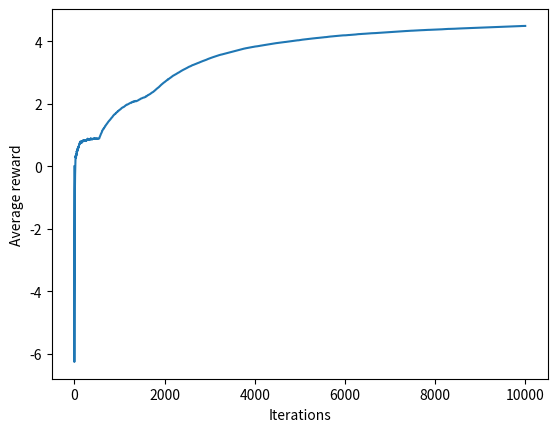

This chart was generated by the following Python code:
import numpy as np
from random import random, randint
from time import sleep
from matplotlib import pyplot as plt

class NormalDistBandit:
    def __init__(self, means, stds):
        assert len(means) == len(stds), "Means and stds must be the same length."
        self.n = len(means)
        self.means = np.array(means)
        self.stds = np.array(stds)
        assert all(self.stds >= 0), "Stds must be positive."
    
    def pull(self, k):
        assert 0 <= k < self.n, f"Invalid arm {k}."
        return np.random.normal(loc=self.means[k], scale=self.stds[k])

def epsilon_greedy(values, epsilon):
    assert len(values) > 1, "There should be 2 or more values."
    eps = epsilon * len(values) / (len(values) - 1)
    if random() <= eps:
        return randint(0, len(values)-1)
    return int(np.argmax(values))
   
        
if __name__ == "__main__":
    n = 5
    bandit = NormalDistBandit(means = np.array(range(-n, n+1)), stds = np.ones(11))
    
    # Task：把下面这几种epsilon的曲线画到一张图中，分析你所观察到的结果。
    epsilons = [0.01, 0.05, 0.1, 0.2]
    
    # 以下绘制epsilon=0.01的曲线图
    iter = 10000
    eps = 0.01
    
    x = np.array(range(iter))
    y = np.zeros(iter, dtype=np.float64)
    
    values = np.zeros(n*2+1, dtype=np.float64)
    counts = np.zeros(n*2+1, dtype=np.int64)
    for i in range(1, iter):
        action = epsilon_greedy(values, eps)
        counts[action] += 1
        value = bandit.pull(action)
        values[action] = (values[action] * (counts[action] - 1) + value) / counts[action]
        y[i] = (y[i-1] * (i-1) + value) / i
    plt.figure()
    plt.plot(x, y)
    plt.xlabel('Iterations')
    plt.ylabel('Average reward')
    plt.show()